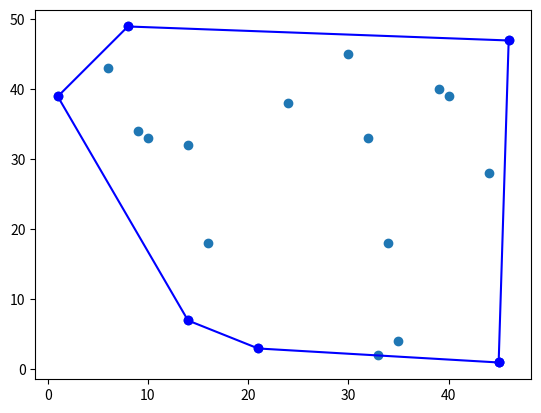

Write the Python code that produced this figure.
import random
from math import sqrt
from math import atan2
from matplotlib import pyplot as plt


def graham_scan(points):
    """
    Returns list of border points by graham scan algorithm
    :param points: List of points
    :return: List of border points
    """
    p0 = min(points, key=lambda p: (p[1], p[0]))
    points.sort(key=lambda p: (polar_angle(p, p0), dist(p, p0)))
    hull = []
    for i in range(len(points)):
        while len(hull) >= 2 and not is_counter_clockwise(
            hull[-2], hull[-1], points[i]
        ):
            hull.pop()
        hull.append(points[i])
    hull.append(p0)
    return hull


def polar_angle(p, p0):
    return atan2((p[1] - p0[1]), (p[0] - p0[0]))


def dist(p, p0):
    distance_x = p[0] - p0[0]
    distance_y = p[1] - p0[1]
    return sqrt(distance_x**2 + distance_y**2)


def is_counter_clockwise(p1, p2, p3):
    return (p3[1] - p2[1]) * (p2[0] - p1[0]) > (p2[1] - p1[1]) * (p3[0] - p2[0])


def draw_lines(points):
    x, y = zip(*points)
    plt.plot(x, y, "-o", color="blue")
    plt.show()


if __name__ == "__main__":
    x = []
    y = []
    for _ in range(20):
        x.append(random.randint(0, 50))
        y.append(random.randint(0, 50))

    points = list(zip(x, y))

    print(f"Points: {points}")
    p0 = min(points, key=lambda p: (p[1], p[0]))
    print(f"Original Point: {p0}")

    plt.scatter(x, y)

    hull = graham_scan(points)
    print(hull)

    draw_lines(hull)
